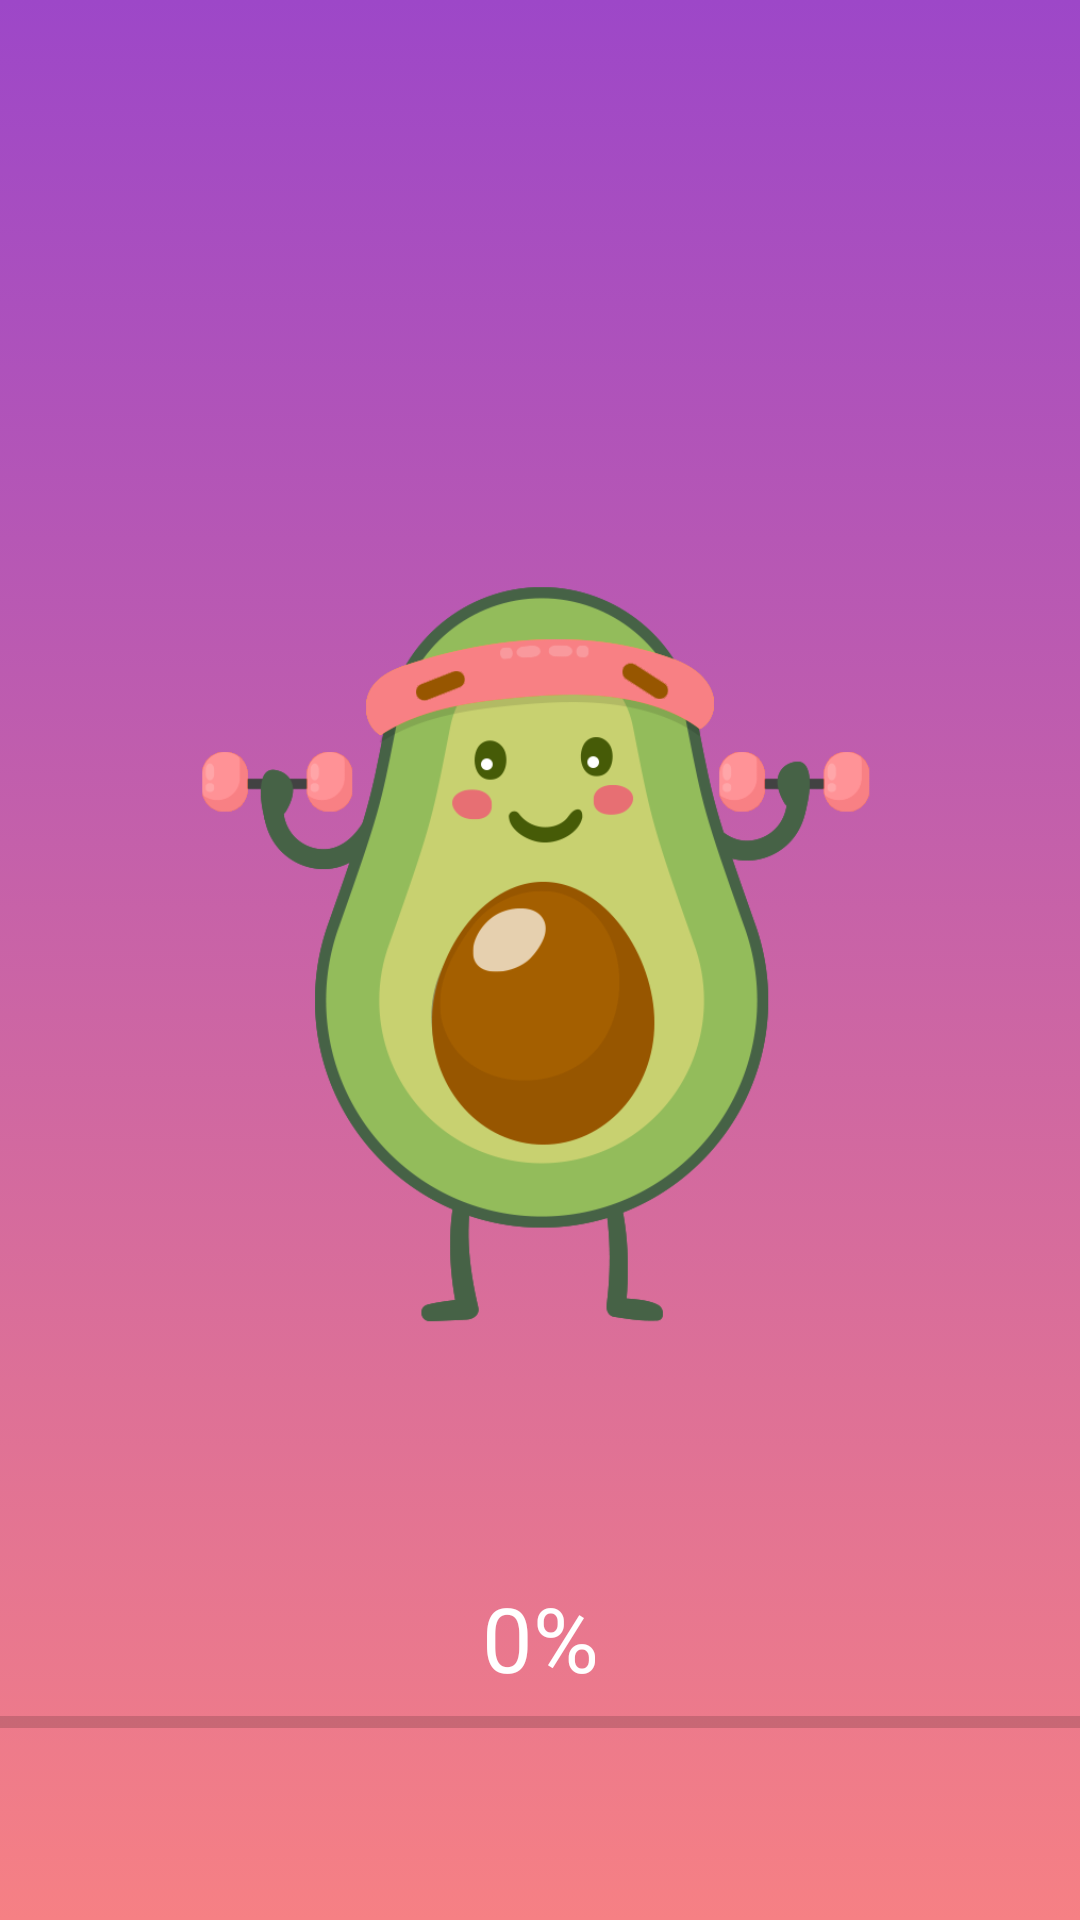

The Android layout XML behind this screen, and the referenced resources:
<!-- AndroidManifest.xml: application theme Theme.Healthy_day -->
<!-- res/layout/activity_splash.xml -->
<?xml version="1.0" encoding="utf-8"?>
<RelativeLayout xmlns:android="http://schemas.android.com/apk/res/android"
    xmlns:app="http://schemas.android.com/apk/res-auto"
    xmlns:tools="http://schemas.android.com/tools"
    android:layout_width="match_parent"
    android:layout_height="match_parent"
    android:background="@drawable/backgroundmain"
    tools:context=".Splash">

    <ImageView
        android:id="@+id/SplashScreenImage"
        android:layout_width="261dp"
        android:layout_height="285dp"
        android:layout_centerInParent="true"
        android:src="@drawable/max" />

    <ProgressBar
        android:id="@+id/progress_bar"
        style="@style/Widget.AppCompat.ProgressBar.Horizontal"
        android:layout_width="match_parent"
        android:layout_height="wrap_content"
        android:layout_alignParentStart="true"
        android:layout_alignParentBottom="true"
        android:layout_marginStart="-5dp"
        android:layout_marginBottom="58dp"
        />

    <TextView
    android:id="@+id/textView_pro_bar"
    android:layout_width="match_parent"
    android:layout_height="wrap_content"
    android:layout_above="@id/progress_bar"
    android:text="0%"
    android:textColor="@color/white"
    android:textSize="30sp"
    android:textAlignment="center"/>

    />
</RelativeLayout>
<!-- resources referenced by this layout -->
<resources>
  <!-- drawable backgroundmain (drawable) -->
  <?xml version="1.0" encoding="utf-8"?>
  <selector xmlns:android="http://schemas.android.com/apk/res/android">
      <item>
          <shape
              android:shape="rectangle">
              <gradient
                  android:angle="90"
                  android:startColor="#f68084"
                  android:endColor="#9D47C8"
                  android:type="linear"/>
              <corners
  
                  />
          </shape>
      </item>
  </selector>
  <!-- drawable max: png bitmap (drawable, 58562 bytes) -->
  <style name="Theme.Healthy_day" parent="Theme.MaterialComponents.Light.NoActionBar">
          
          <item name="colorPrimary">#FFFFFF</item>
          <item name="colorPrimaryVariant">#000000</item>
          <item name="colorOnPrimary">@color/black</item>
          
          <item name="colorSecondary">@color/teal_200</item>
          <item name="colorSecondaryVariant">@color/teal_700</item>
          <item name="colorOnSecondary">@color/black</item>
          
          <item name="android:statusBarColor">?attr/colorPrimaryVariant</item>
          
      </style>
  <!-- not gathered from this repository: default colours our renderer supplied (Android Studio template values) -->
  <color name="teal_200">#FF03DAC5</color>
  <color name="teal_700">#FF018786</color>
  <color name="black">#FF000000</color>
  <color name="white">#FFFFFFFF</color>
</resources>
